Run: headless pygame with SDL's dummy video driver; simulated clock (each Clock.tick advances the game by its frame time, no real sleeping); random seed 0; keys injected as events and as key.get_pressed() state; no mouse input.
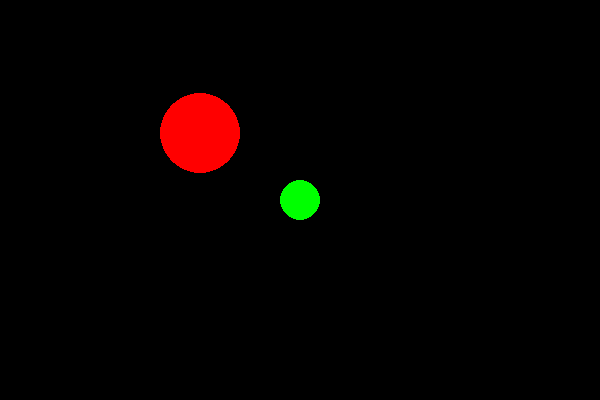
Frame 1 of 4 · flips 1–60 · no input
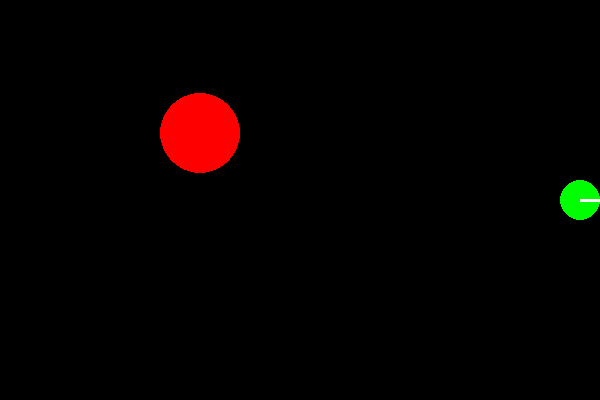
Frame 2 of 4 · flips 61–180 · tapped SPACE, RETURN · held RIGHT (→), D
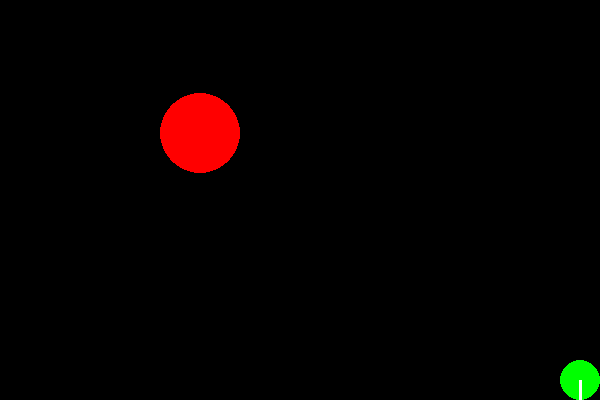
Frame 3 of 4 · flips 181–300 · held DOWN (↓), S
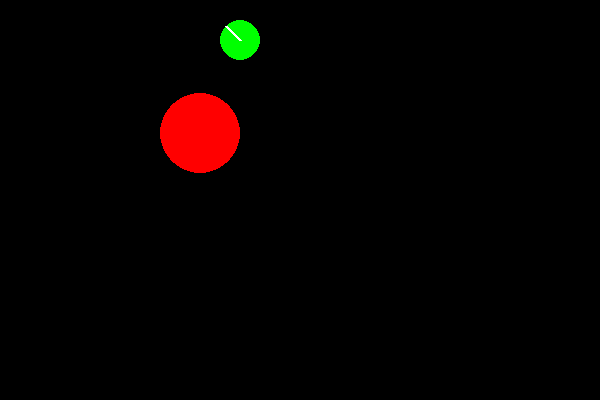
Frame 4 of 4 · flips 301–420 · held LEFT (←), A, UP (↑), W

The pygame program that drew these frames:

import pygame
import math

# Initialize Pygame
pygame.init()

# Screen dimensions
WIDTH, HEIGHT = 600, 400
screen = pygame.display.set_mode((WIDTH, HEIGHT))
pygame.display.set_caption("Ball Collision Game")

# Define colors
green = (0, 255, 0)
red = (255, 0, 0)
black = (0, 0, 0)
yellow = (255, 255, 0)
white = (255, 255, 255)  # Color for direction arrow

# Ball properties
ball_radius = 20
ball_x, ball_y = WIDTH // 2, HEIGHT // 2
ball_speed = 4

# Obstacle properties (a circular obstacle)
obstacle_x, obstacle_y = WIDTH // 3, HEIGHT // 3
obstacle_radius = 40

# Ball movement
velocity_x, velocity_y = 0, 0

# Game loop control
running = True
clock = pygame.time.Clock()
collision = False

while running:
    screen.fill(black)  # Clear the screen
    
    # Handle events
    for event in pygame.event.get():
        if event.type == pygame.QUIT:
            running = False
        elif event.type == pygame.KEYDOWN:
            if event.key == pygame.K_LEFT:
                velocity_x = -1
            elif event.key == pygame.K_RIGHT:
                velocity_x = 1
            elif event.key == pygame.K_UP:
                velocity_y = -1
            elif event.key == pygame.K_DOWN:
                velocity_y = 1
        elif event.type == pygame.KEYUP:
            if event.key in (pygame.K_LEFT, pygame.K_RIGHT):
                velocity_x = 0
            if event.key in (pygame.K_UP, pygame.K_DOWN):
                velocity_y = 0
    
    # Normalize speed for uniform diagonal movement
    if velocity_x != 0 or velocity_y != 0:
        length = math.sqrt(velocity_x**2 + velocity_y**2)
        velocity_x = (velocity_x / length) * ball_speed
        velocity_y = (velocity_y / length) * ball_speed

    # Calculate new position
    new_x = ball_x + velocity_x
    new_y = ball_y + velocity_y

    # Check collision with the obstacle (circle collision detection)
    ball_center = pygame.math.Vector2(new_x, new_y)
    obstacle_center = pygame.math.Vector2(obstacle_x, obstacle_y)
    distance = ball_center.distance_to(obstacle_center)
    
    if distance < ball_radius + obstacle_radius:
        collision = True
        direction = (ball_center - obstacle_center).normalize()
        new_x = obstacle_center.x + direction.x * (ball_radius + obstacle_radius)
        new_y = obstacle_center.y + direction.y * (ball_radius + obstacle_radius)
    else:
        collision = False
        ball_x, ball_y = new_x, new_y

    # Check collision with walls
    ball_x = max(ball_radius, min(WIDTH - ball_radius, ball_x))
    ball_y = max(ball_radius, min(HEIGHT - ball_radius, ball_y))

    # Draw obstacle
    pygame.draw.circle(screen, red, (obstacle_x, obstacle_y), obstacle_radius)
    
    # Change ball color if collision occurs
    ball_color = yellow if collision else green
    pygame.draw.circle(screen, ball_color, (int(ball_x), int(ball_y)), ball_radius)
    
    # Draw direction indicator
    if velocity_x != 0 or velocity_y != 0:
        direction_vector = pygame.math.Vector2(velocity_x, velocity_y)
        if direction_vector.length() != 0:
            direction_vector = direction_vector.normalize() * 20  # Normalized length of 20 pixels
        end_x = ball_x + direction_vector.x
        end_y = ball_y + direction_vector.y
        pygame.draw.line(screen, white, (ball_x, ball_y), (end_x, end_y), 3)
    
    pygame.display.flip()
    clock.tick(30)  # Limit frame rate to 30 FPS

pygame.quit()
